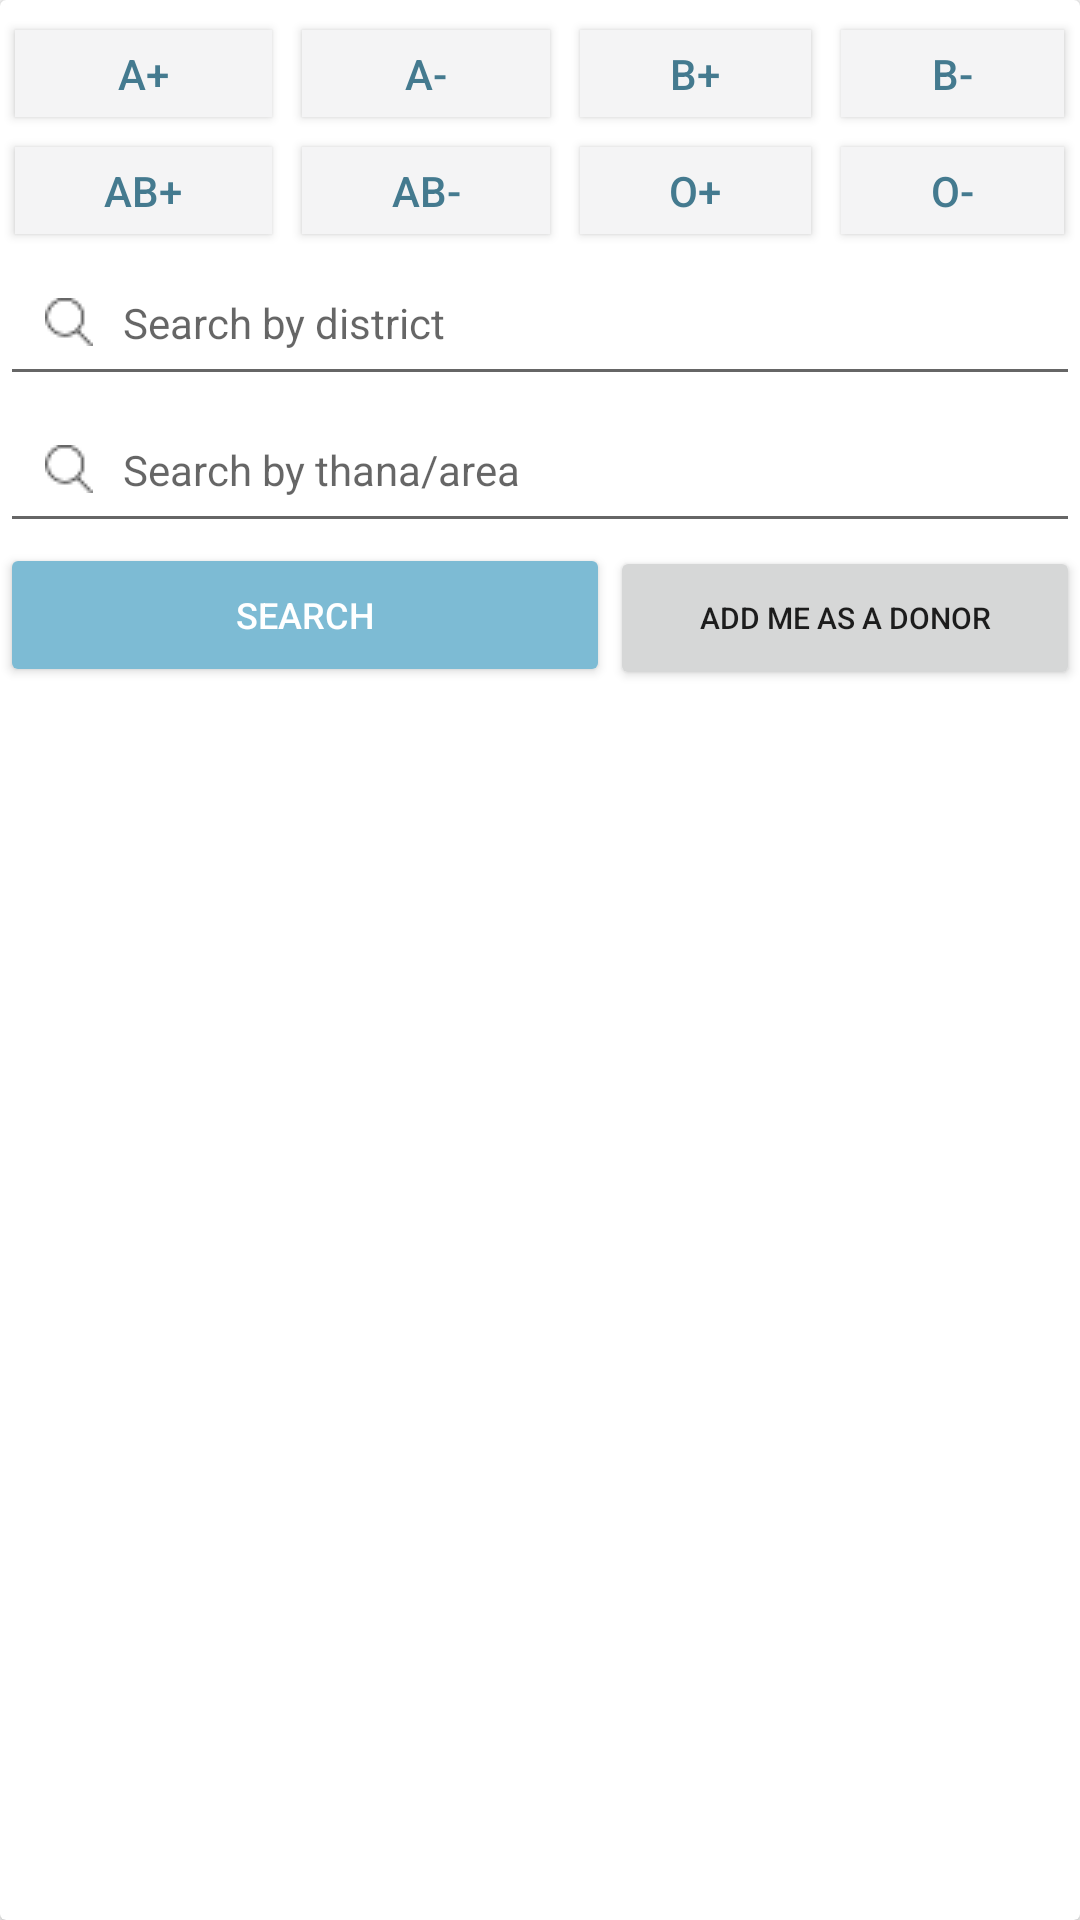

Here is an Android app screen rendered from its layout file. Give the layout XML and the strings, colors and styles it references.
<!-- AndroidManifest.xml: application theme AppTheme -->
<!-- res/layout/adapterblood.xml -->
<?xml version="1.0" encoding="utf-8"?>
<android.support.v7.widget.CardView xmlns:android="http://schemas.android.com/apk/res/android"
    xmlns:app="http://schemas.android.com/apk/res-auto"
    android:id="@+id/cardViewBlood"
    android:layout_width="match_parent"
    android:layout_height="250dp">
        <RelativeLayout
            android:layout_width="match_parent"
            android:layout_height="match_parent"
            android:orientation="vertical"
            android:scrollbarAlwaysDrawVerticalTrack="true">

            <LinearLayout
                android:layout_width="fill_parent"
                android:layout_height="wrap_content"
                android:orientation="vertical"
                android:paddingTop="5dp">

                <TableLayout
                    android:id="@+id/tl"
                    android:layout_width="match_parent"
                    android:layout_height="fill_parent"
                    android:gravity="center" >

                    <TableRow
                        android:id="@+id/tableRow1"
                        android:layout_width="wrap_content"
                        android:layout_height="fill_parent"
                        android:gravity="center" >

                        <Button
                            android:id="@+id/bloodButton1"
                            style="@style/box_sky_blue"
                            android:layout_weight="0.1"
                            android:textColor="@color/colorBlood"
                            android:text="A+" />

                        <Button
                            android:id="@+id/bloodButton2"
                            style="@style/box_sky_blue"
                            android:layout_weight="0.1"
                            android:textColor="@color/colorBlood"
                            android:text="A-" />

                        <Button
                            android:id="@+id/bloodButton3"
                            style="@style/box_sky_blue"
                            android:layout_weight="0.1"
                            android:textColor="@color/colorBlood"
                            android:text="B+" />

                        <Button
                            android:id="@+id/bloodButton4"
                            style="@style/box_sky_blue"
                            android:layout_weight="0.1"
                            android:textColor="@color/colorBlood"
                            android:text="B-" />
                    </TableRow>

                    <TableRow
                        android:id="@+id/tableRow2"
                        android:layout_width="wrap_content"
                        android:layout_height="wrap_content"
                        android:gravity="center" >

                        <Button
                            android:id="@+id/bloodButton5"
                            style="@style/box_sky_blue"
                            android:layout_weight="0.1"
                            android:textColor="@color/colorBlood"
                            android:text="AB+" />

                        <Button
                            android:id="@+id/bloodButton6"
                            style="@style/box_sky_blue"
                            android:textColor="@color/colorBlood"
                            android:layout_weight="0.1"
                            android:text="AB-" />

                        <Button
                            android:id="@+id/bloodButton7"
                            style="@style/box_sky_blue"
                            android:textColor="@color/colorBlood"
                            android:layout_weight="0.1"
                            android:text="O+" />

                        <Button
                            android:id="@+id/bloodButton8"
                            style="@style/box_sky_blue"
                            android:layout_weight="0.1"
                            android:textColor="@color/colorBlood"
                            android:text="O-" />
                    </TableRow>
                </TableLayout>

                <EditText
                    android:id="@+id/et_hospital"
                    android:layout_width="match_parent"
                    android:layout_height="wrap_content"
                    android:ems="10"
                    android:hint="Search by district"
                    android:drawableLeft="@drawable/search"
                    android:drawablePadding="10dp"
                    android:drawableRight="@drawable/maps"
                    android:textSize="14sp"
                    android:focusable="false"
                    android:clickable="false"
                    android:gravity="start"
                    android:maxLines="1"
                    android:inputType="textPersonName"
                    android:padding="15dp" />

                <AutoCompleteTextView
                    android:id="@+id/et_thana"
                    android:layout_width="match_parent"
                    android:layout_height="wrap_content"
                    android:ems="10"
                    android:hint="@string/search"
                    android:drawableLeft="@drawable/search"
                    android:drawablePadding="10dp"
                    android:drawableRight="@drawable/maps"
                    android:textSize="14sp"
                    android:gravity="start"
                    android:maxLines="1"
                    android:inputType="textPersonName"
                    android:padding="15dp" />

                <LinearLayout xmlns:android="http://schemas.android.com/apk/res/android"
                    android:layout_width="match_parent"
                    android:layout_height="match_parent"
                    android:orientation="horizontal" >

                    <Button
                        android:layout_weight="1.3"
                        android:id="@+id/btn_search"
                        android:layout_width="0dp"
                        style="@style/ButtonStyle"
                        android:textSize="12sp"
                        android:layout_height="wrap_content"
                        android:text="Search" />

                    <Button
                        android:layout_weight="1"
                        android:id="@+id/bloodonor"
                        android:layout_width="0dp"
                        android:textSize="10sp"
                        android:layout_height="wrap_content"
                        android:text="Add Me as a donor" />

                </LinearLayout>

            </LinearLayout>

        </RelativeLayout>

    </android.support.v7.widget.CardView>
<!-- resources referenced by this layout -->
<resources>
  <color name="colorBlood">#447a8f</color>
  <!-- drawable search: png bitmap (drawable-v21, 514 bytes) -->
  <string name="search">Search by thana/area</string>
  <style name="ButtonStyle" parent="Base.Widget.AppCompat.Button.Colored">
          <item name="colorButtonNormal">@color/colorAccent</item>
      </style>
  <style name="box_sky_blue">
          <item name="android:minHeight">0dp</item>
          <item name="android:minWidth">0dp</item>
          <item name="android:layout_width">wrap_content</item>
          <item name="android:layout_height">wrap_content</item>
          <item name="android:background">@color/colorText</item>
          <item name="android:layout_margin">5dp</item>
          <item name="android:padding">5dp</item>
          <item name="android:textSize">14sp</item>
          <item name="android:gravity">center</item>
          <item name="android:textColor">#ffffff</item>
      </style>
  <style name="AppTheme" parent="Theme.AppCompat.Light.DarkActionBar">
          
          <item name="colorPrimary">@color/colorPrimary</item>
          <item name="colorPrimaryDark">@color/colorPrimaryDark</item>
          <item name="colorAccent">@color/colorAccent</item>
      </style>
  <color name="colorAccent">#7dbbd4</color>
  <color name="colorText">#f4f4f5</color>
  <color name="colorPrimary">#87ceeb</color>
  <color name="colorPrimaryDark">#76b1c9</color>
</resources>
